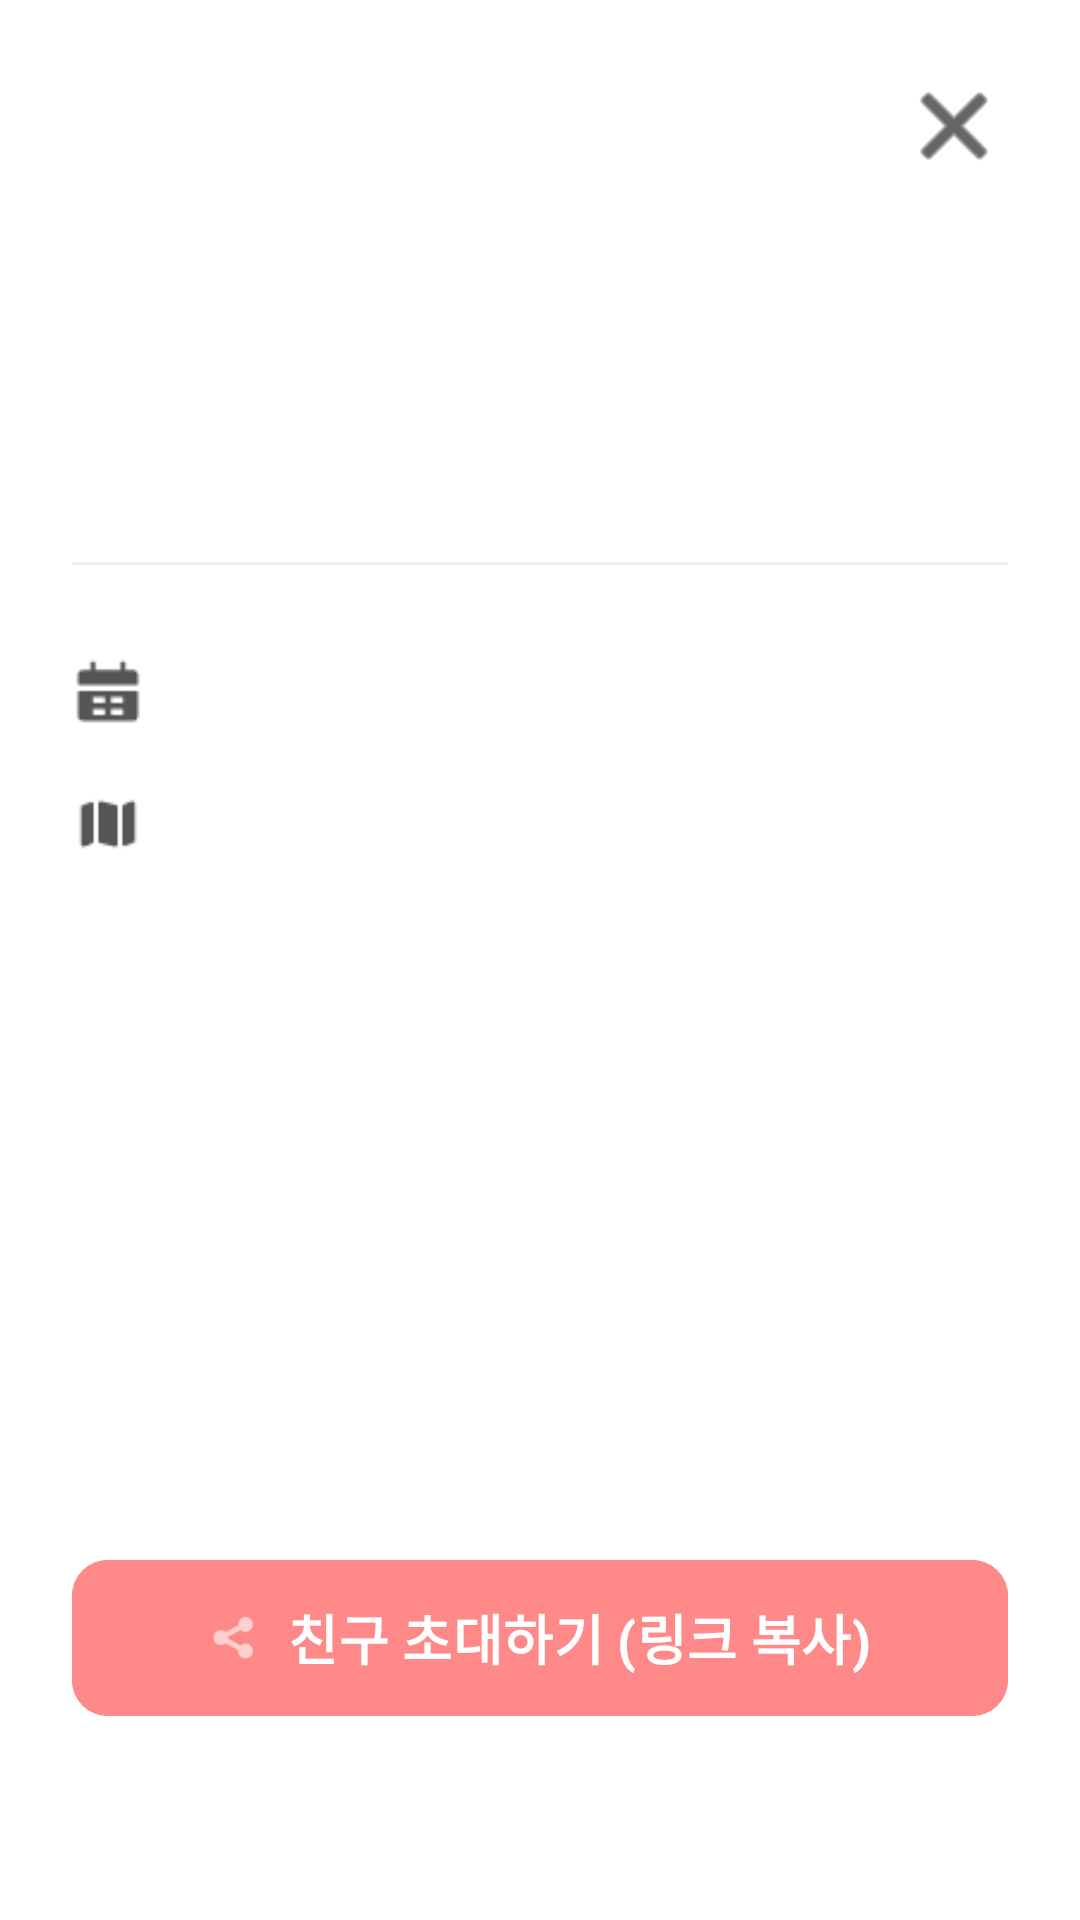

Layout XML and referenced resources for this Android screen:
<!-- AndroidManifest.xml: application theme Theme.Moimi -->
<!-- res/layout/activity_schedule_detail.xml -->
<?xml version="1.0" encoding="utf-8"?>
<androidx.constraintlayout.widget.ConstraintLayout
    xmlns:android="http://schemas.android.com/apk/res/android"
    xmlns:app="http://schemas.android.com/apk/res-auto"
    xmlns:tools="http://schemas.android.com/tools"
    android:layout_width="match_parent"
    android:layout_height="match_parent"
    android:background="#FFFFFF"
    android:padding="24dp">

    <ImageView
        android:id="@+id/btn_close"
        android:layout_width="36dp"
        android:layout_height="36dp"
        android:src="@android:drawable/ic_menu_close_clear_cancel"
        app:tint="#000000"
        app:layout_constraintEnd_toEndOf="parent"
        app:layout_constraintTop_toTopOf="parent" />

    <TextView
        android:id="@+id/tv_detail_title"
        android:layout_width="0dp"
        android:layout_height="wrap_content"
        tools:text="동양식당 저녁 모임"
        android:textSize="28sp"
        android:textStyle="bold"
        android:textColor="#000000"
        android:gravity="center"
        android:layout_marginTop="60dp"
        app:layout_constraintStart_toStartOf="parent"
        app:layout_constraintEnd_toEndOf="parent"
        app:layout_constraintTop_toBottomOf="@id/btn_close"/>

    <View
        android:id="@+id/divider_1"
        android:layout_width="match_parent"
        android:layout_height="1dp"
        android:background="#EEEEEE"
        android:layout_marginTop="30dp"
        app:layout_constraintTop_toBottomOf="@id/tv_detail_title"/>

    <LinearLayout
        android:id="@+id/layout_info"
        android:layout_width="match_parent"
        android:layout_height="wrap_content"
        android:orientation="vertical"
        android:layout_marginTop="30dp"
        app:layout_constraintTop_toBottomOf="@id/divider_1">

        <LinearLayout
            android:layout_width="match_parent"
            android:layout_height="wrap_content"
            android:orientation="horizontal"
            android:gravity="center_vertical"
            android:layout_marginBottom="20dp">
            <ImageView
                android:layout_width="24dp"
                android:layout_height="24dp"
                android:src="@drawable/ic_calendar"
                app:tint="#555555"/>
            <TextView
                android:id="@+id/tv_detail_date_time"
                android:layout_width="wrap_content"
                android:layout_height="wrap_content"
                tools:text="2025-09-22 | 17:00"
                android:textSize="18sp"
                android:textColor="#333333"
                android:layout_marginStart="16dp"/>
        </LinearLayout>

        <LinearLayout
            android:layout_width="match_parent"
            android:layout_height="wrap_content"
            android:orientation="horizontal"
            android:gravity="center_vertical">
            <ImageView
                android:layout_width="24dp"
                android:layout_height="24dp"
                android:src="@drawable/ic_location"
                app:tint="#555555"/>
            <TextView
                android:id="@+id/tv_detail_location"
                android:layout_width="wrap_content"
                android:layout_height="wrap_content"
                tools:text="서울 구로구 경인로 445"
                android:textSize="18sp"
                android:textColor="#333333"
                android:layout_marginStart="16dp"/>
        </LinearLayout>
    </LinearLayout>

    <com.google.android.material.button.MaterialButton
        android:id="@+id/btn_invite_friends"
        android:layout_width="match_parent"
        android:layout_height="60dp"
        android:text="친구 초대하기 (링크 복사)"
        android:textSize="18sp"
        android:textStyle="bold"
        android:textColor="#FFFFFF"
        android:backgroundTint="#FF8989"
        app:cornerRadius="12dp"
        app:icon="@android:drawable/ic_menu_share"
        app:iconGravity="textStart"
        app:iconTint="#FFFFFF"
        android:layout_marginBottom="40dp"
        app:layout_constraintBottom_toBottomOf="parent"/>

</androidx.constraintlayout.widget.ConstraintLayout>
<!-- resources referenced by this layout -->
<resources>
  <!-- drawable ic_calendar: png bitmap (drawable, 442 bytes) -->
  <!-- drawable ic_location: png bitmap (drawable, 412 bytes) -->
  <style name="Theme.Moimi" parent="Base.Theme.Moimi" />
  <style name="Base.Theme.Moimi" parent="Theme.Material3.DayNight.NoActionBar">
          
          
      </style>
</resources>
